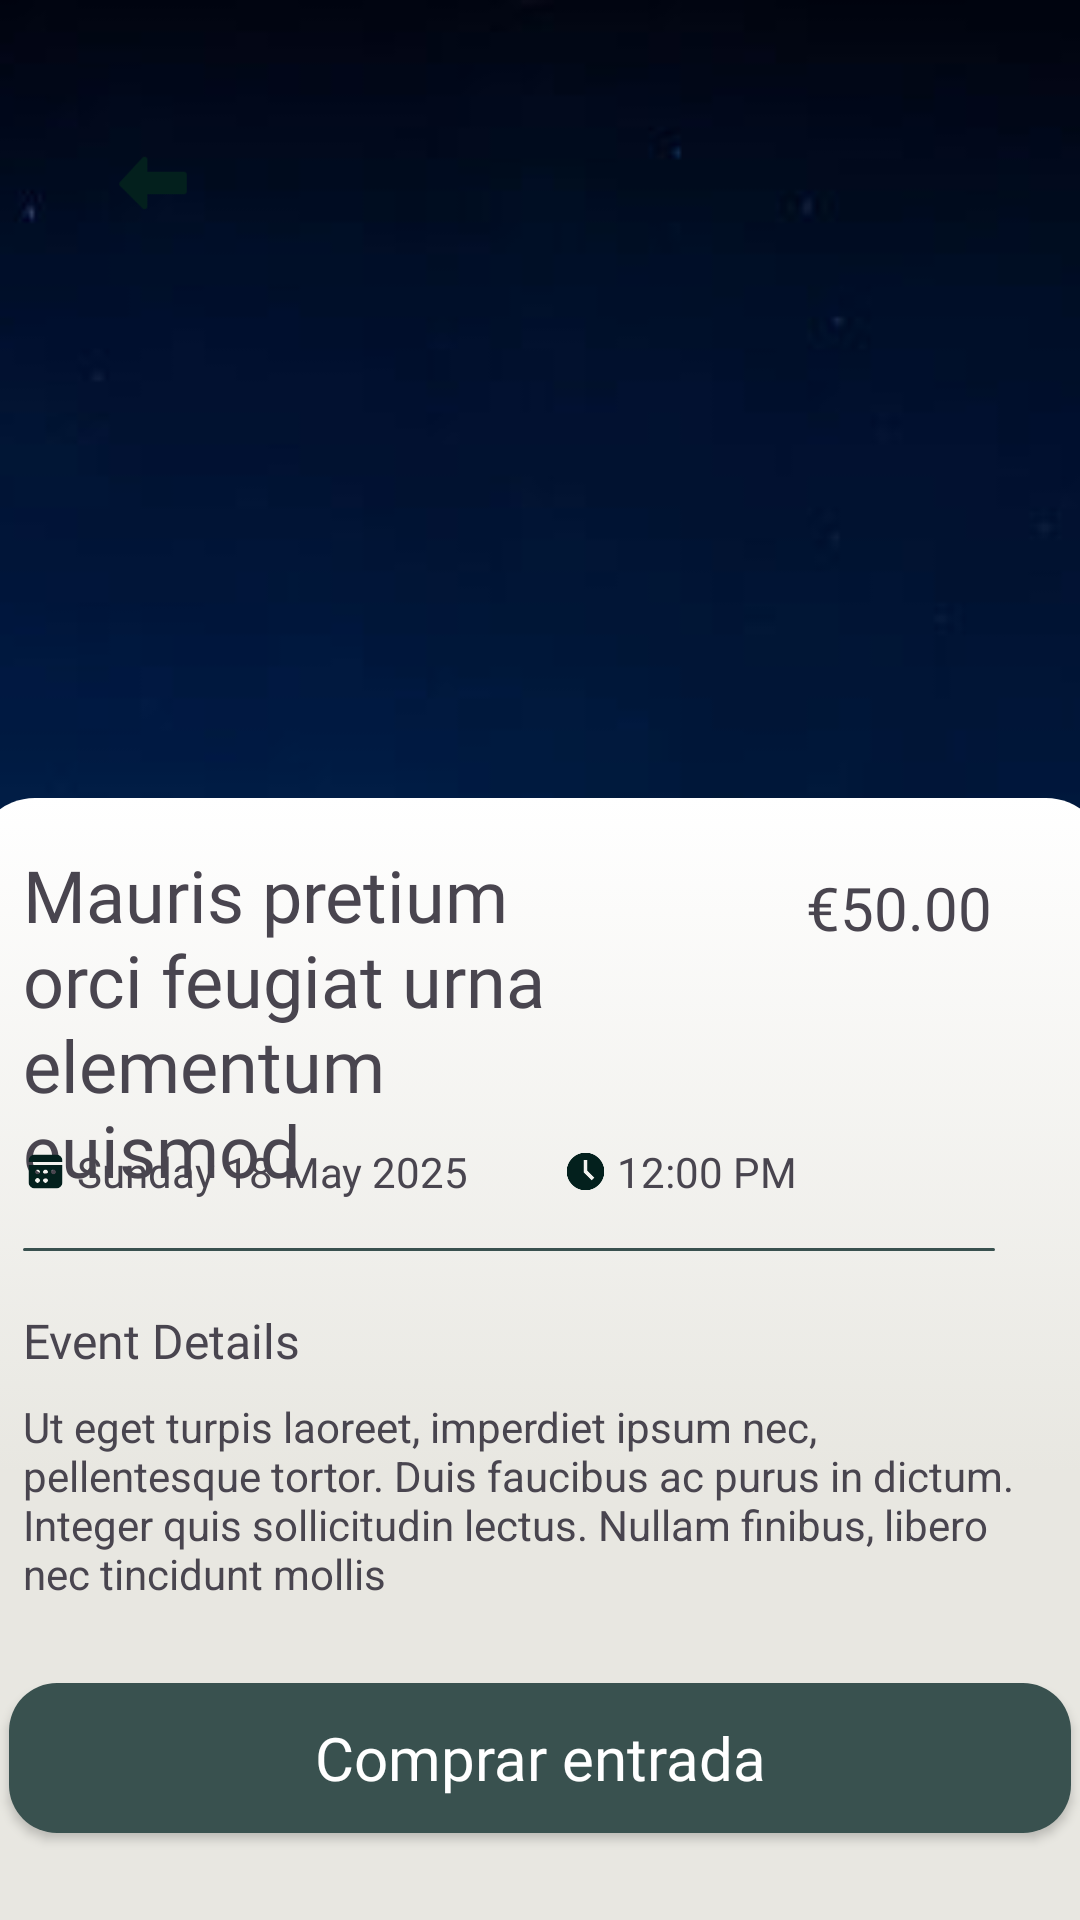

The Android layout XML behind this screen, and the referenced resources:
<!-- AndroidManifest.xml: application theme Theme.VibeMobile -->
<!-- res/layout/comprar_entrada_usuario.xml -->
<?xml version="1.0" encoding="utf-8"?>
<FrameLayout
    xmlns:android="http://schemas.android.com/apk/res/android"
    android:layout_width="match_parent"
    android:layout_height="match_parent"
    android:orientation="vertical"
    android:background="@color/Background"
    >
    <ImageView
        android:id="@+id/cardBuy_img"
        android:layout_width="match_parent"
        android:layout_height="595dp"
        android:src="@drawable/evento_image"
        android:scaleType="centerCrop"
        />
    <FrameLayout
        android:layout_width="50dp"
        android:layout_height="50dp"
        android:layout_marginStart="26dp"
        android:layout_marginTop="36dp">

        <androidx.appcompat.widget.AppCompatButton
            android:id="@+id/btn_back"
            android:background="@drawable/bg_oval"
            android:layout_width="match_parent"
            android:layout_height="match_parent"/>
    </FrameLayout>

    <ImageView
        android:background="@drawable/icon_flecha_atras"
        android:layout_width="30dp"
        android:layout_height="30dp"
        android:layout_marginStart="36dp"
        android:layout_marginTop="46dp"
        android:layout_gravity="start"
        />

    <FrameLayout
        android:layout_width="match_parent"
        android:layout_height="138dp"
        android:layout_gravity="center"
        android:layout_marginTop="150dp"
        android:background="@drawable/bg_degraded_card"
        />
    
    <FrameLayout
        android:layout_width="377dp"
        android:layout_height="374dp"
        android:layout_gravity="center|bottom"
        android:background="@drawable/bg_degraded"
        >

        <TextView
            android:id="@+id/cardBuy_title"
            android:layout_width="218dp"
            android:layout_height="wrap_content"
            android:text="Mauris pretium orci feugiat urna elementum euismod"
            android:fontFamily="@font/gabarito_semibold"
            android:textSize="24sp"
            android:layout_margin="16dp"
            />
        <TextView
            android:id="@+id/cardBuy_price"
            android:layout_width="wrap_content"
            android:layout_height="wrap_content"
            android:text="€50.00"
            android:fontFamily="@font/gabarito_regular"
            android:textSize="20sp"
            android:layout_gravity="end"
            android:layout_marginEnd="38dp"
            android:layout_marginTop="23dp"/>

        <FrameLayout
            android:layout_width="match_parent"
            android:layout_height="wrap_content"
            android:layout_marginTop="115dp">

            <ImageView
                android:layout_width="15dp"
                android:layout_height="15dp"
                android:src="@drawable/icon_calendario"
                android:layout_marginStart="16dp"
                android:layout_marginTop="2dp"
                />
            <TextView
                android:id="@+id/cardBuy_date"
                android:layout_width="wrap_content"
                android:layout_height="wrap_content"
                android:text="Sunday 18 May 2025"
                android:layout_marginStart="34dp"
                android:fontFamily="@font/lato_light"/>
            <ImageView
                android:layout_width="15dp"
                android:layout_height="15dp"
                android:src="@drawable/icon_reloj"
                android:layout_marginStart="196dp"
                android:layout_marginTop="2dp"
                />
            <TextView
                android:id="@+id/cardBuy_time"
                android:layout_width="wrap_content"
                android:layout_height="wrap_content"
                android:text="12:00 PM"
                android:layout_marginStart="214dp"
                android:fontFamily="@font/lato_light"/>
        </FrameLayout>

        <View
            android:layout_width="324dp"
            android:layout_height="1dp"
            android:layout_marginTop="150dp"
            android:layout_marginStart="16dp"
            android:background="@drawable/bg_round_btn"/>
        
        <TextView
            android:layout_width="wrap_content"
            android:layout_height="wrap_content"
            android:text="Event Details"
            android:fontFamily="@font/gabarito_regular"
            android:textSize="16sp"
            android:layout_marginStart="16dp"
            android:layout_marginTop="170dp"/>
        <TextView
            android:id="@+id/cardBuy_description"
            android:layout_width="347dp"
            android:layout_height="wrap_content"
            android:layout_marginStart="16sp"
            android:text="Ut eget turpis laoreet, imperdiet ipsum nec, pellentesque tortor. Duis faucibus ac purus in dictum. Integer quis sollicitudin lectus. Nullam finibus, libero nec tincidunt mollis"
            android:layout_marginTop="200dp"
            />

        <androidx.appcompat.widget.AppCompatButton
            android:id="@+id/cardBuy_btn"
            style="@style/CustomButton"
            android:layout_width="354dp"
            android:layout_height="50dp"
            android:layout_gravity="bottom|center"
            android:text="Comprar entrada"
            android:textSize="20sp"
            android:textAllCaps="false"
            android:layout_marginBottom="29dp"
            />
    </FrameLayout>
</FrameLayout>
<!-- resources referenced by this layout -->
<resources>
  <color name="Background">#E8E7E1</color>
  <!-- drawable bg_degraded (drawable) -->
  <?xml version="1.0" encoding="utf-8"?>
  <selector xmlns:android="http://schemas.android.com/apk/res/android">
  
      <item>
          <shape android:shape="rectangle">
              <gradient
                  android:startColor="@color/degraded_colorOne"
                  android:centerY="0.6"
                  android:centerColor="@color/degraded_colorTwo"
                  android:endColor="@color/degraded_colorTwo"
                  android:angle="-90"
                  android:type="linear"
                  >
              </gradient>
              <corners android:radius="20dp"/>
          </shape>
      </item>
  
  </selector>
  <!-- drawable bg_degraded_card (drawable) -->
  <?xml version="1.0" encoding="utf-8"?>
  <selector xmlns:android="http://schemas.android.com/apk/res/android">
      <item>
          <shape android:shape="rectangle">
              <gradient
  
                  android:endColor="@color/degraded_colorTwo"
                  android:centerColor="@color/degraded_colorTwo"
                  android:angle="-90"
                  android:type="linear"
                  >
              </gradient>
          </shape>
      </item>
  </selector>
  <!-- drawable bg_round_btn (drawable) -->
  <?xml version="1.0" encoding="utf-8"?>
  <shape xmlns:android="http://schemas.android.com/apk/res/android">
      <solid android:color="@color/Verde_Medio" />
      <corners android:radius="16dp" />
  </shape>
  <!-- drawable evento_image: jpg bitmap (drawable, 56918 bytes) -->
  <!-- drawable icon_calendario: png bitmap (drawable, 855 bytes) -->
  <!-- drawable icon_flecha_atras: png bitmap (drawable, 1278 bytes) -->
  <!-- drawable icon_reloj: png bitmap (drawable, 1407 bytes) -->
  <style name="CustomButton" parent="Widget.AppCompat.Button">
          <item name="android:background">@drawable/bg_round_btn</item>
          <item name="android:textColor">#FFFFFF</item>
          <item name="android:gravity">center</item>
          <item name="android:fontFamily">@font/gabarito_regular</item>
          <item name="android:elevation">0dp</item>
      </style>
  <style name="Theme.VibeMobile" parent="Base.Theme.VibeMobile" />
  <color name="degraded_colorOne">#FFFFFF</color>
  <color name="degraded_colorTwo">#E8E7E1</color>
  <color name="Verde_Medio">#39514F</color>
  <style name="Base.Theme.VibeMobile" parent="Theme.Material3.DayNight.NoActionBar">
          
          
      </style>
</resources>
